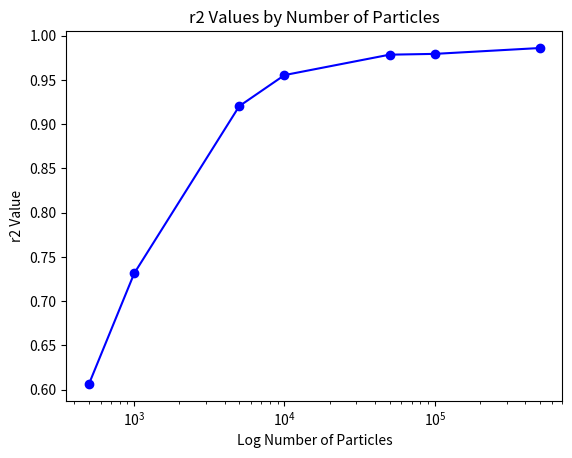

This figure's Python source:
import matplotlib.pyplot as plt
import numpy as np
results = [[500,0.6064792761345765],
           [1000,0.7314659046091694],
           [5000,0.9203924405920161],
           [10000,0.9554927095259401],
           [50000,0.9785541736805392],
           [100000,0.9794629796186345],
           [500000,0.9860766890849111]]

results = np.array(results)

plt.figure()
plt.title("r2 Values by Number of Particles")
plt.xlabel("Log Number of Particles")
plt.ylabel("r2 Value")
plt.semilogx(results[:,0],results[:,1], 'o', c='b')
plt.semilogx(results[:,0],results[:,1], c='b')
plt.savefig("r2_values_by_ncase.png")
#plt.show()
plt.close()
